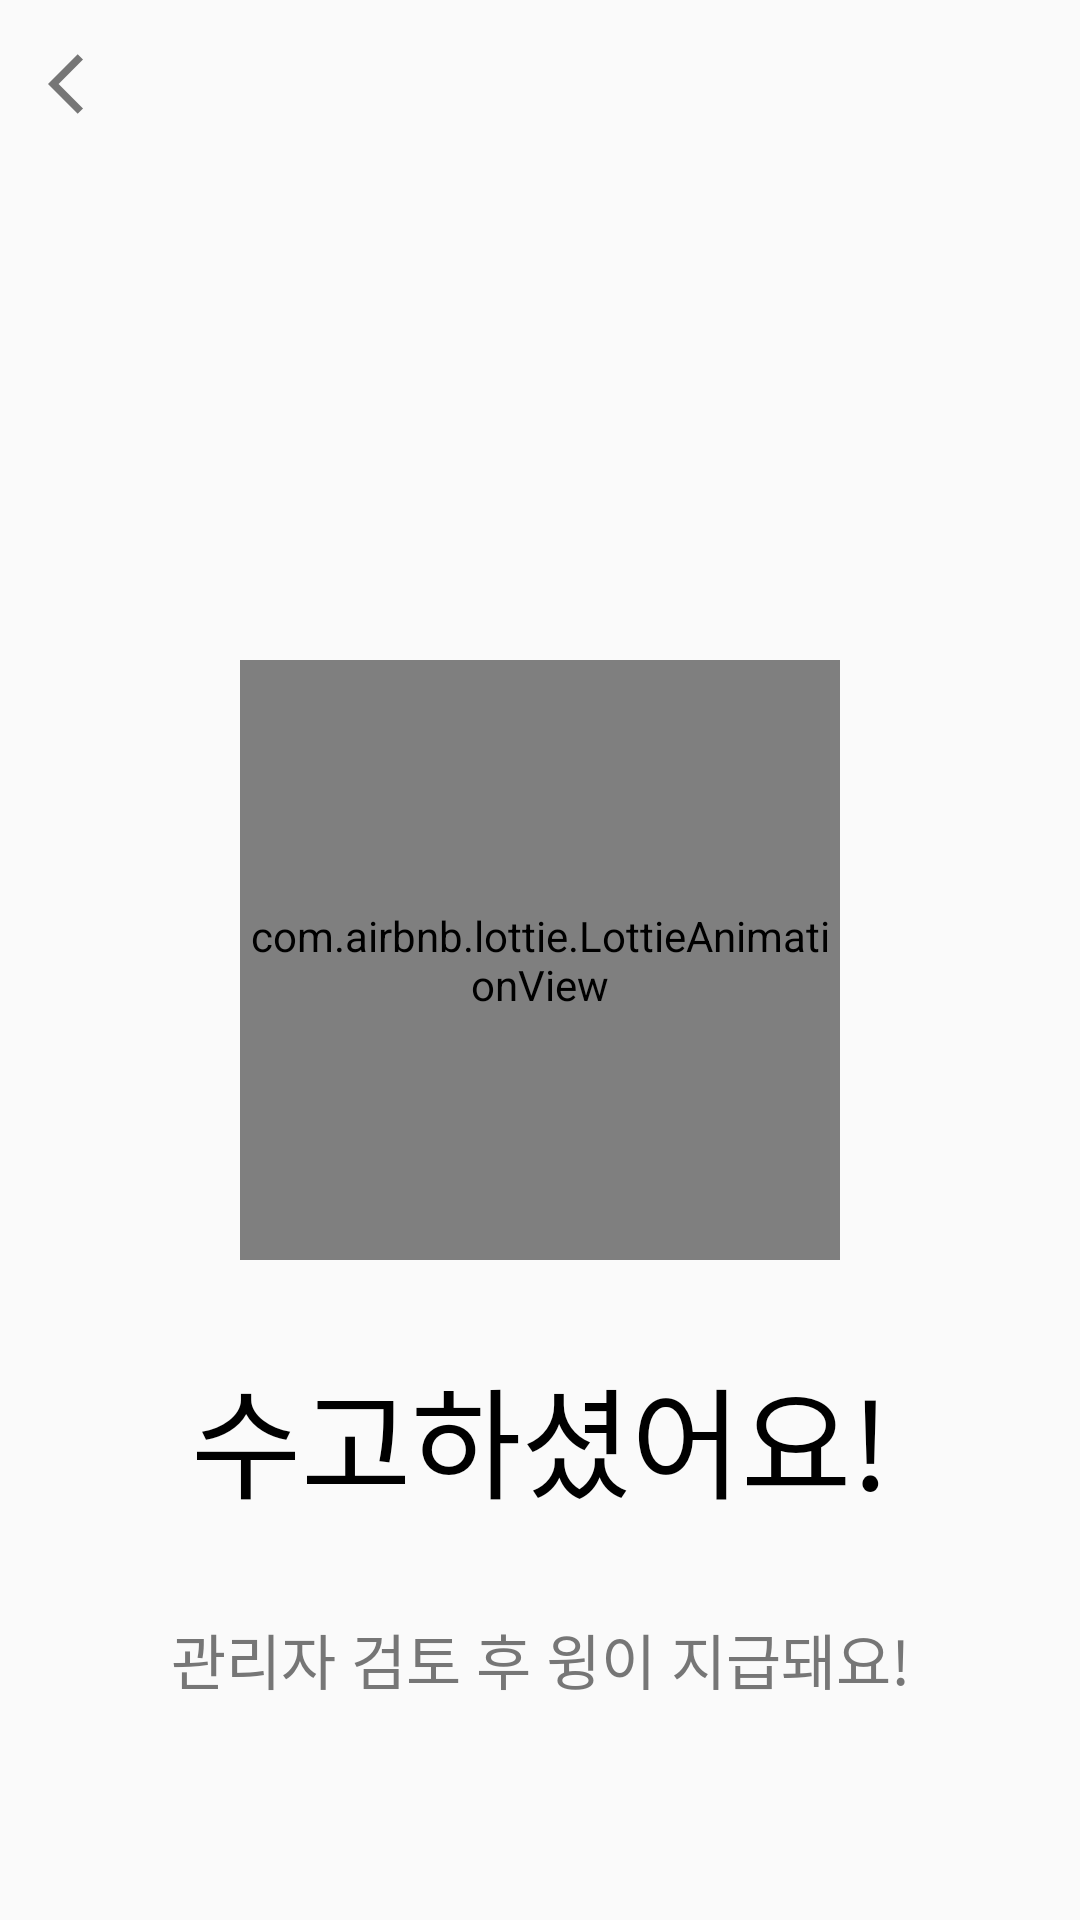

This screen was rendered from an Android layout file. Write that file and the resources it references.
<!-- AndroidManifest.xml: application theme Theme.AppCompat.DayNight.NoActionBar -->
<!-- res/layout/activity_volunteer_certification_success.xml -->
<?xml version="1.0" encoding="utf-8"?>
<androidx.constraintlayout.widget.ConstraintLayout xmlns:android="http://schemas.android.com/apk/res/android"
    xmlns:app="http://schemas.android.com/apk/res-auto"
    xmlns:tools="http://schemas.android.com/tools"
    android:id="@+id/main"
    android:layout_width="match_parent"
    android:layout_height="match_parent"
    tools:context=".volunteer.ui.VolunteerCertificationSuccessActivity">
    <include
        android:id="@+id/toolbar"
        layout="@layout/toolbar" />

    <androidx.constraintlayout.widget.ConstraintLayout
        android:layout_width="match_parent"
        android:layout_height="match_parent"
        android:layout_margin="20dp"
        android:layout_marginStart="20dp"
        app:layout_constraintStart_toStartOf="parent"
        app:layout_constraintTop_toBottomOf="@id/toolbar">

        <com.airbnb.lottie.LottieAnimationView
            android:id="@+id/clap"
            android:layout_width="200dp"
            android:layout_height="200dp"
            app:layout_constraintBottom_toBottomOf="parent"
            app:layout_constraintEnd_toEndOf="parent"
            app:layout_constraintStart_toStartOf="parent"
            app:layout_constraintTop_toTopOf="parent"
            app:lottie_autoPlay="true"
            app:lottie_loop="true"
            app:lottie_rawRes="@raw/clap"
            app:lottie_repeatCount="3" />

        <TextView
            android:id="@+id/correct"
            style="@style/title"
            android:layout_width="wrap_content"
            android:layout_height="wrap_content"
            android:layout_marginTop="30dp"
            android:text="수고하셨어요!"
            android:textSize="40dp"
            app:layout_constraintEnd_toEndOf="@id/clap"
            app:layout_constraintStart_toStartOf="@id/clap"
            app:layout_constraintTop_toBottomOf="@+id/clap" />

        <TextView
            android:id="@+id/point30"
            style="@style/title"
            android:layout_width="wrap_content"
            android:layout_height="wrap_content"
            android:layout_marginTop="30dp"
            android:text="관리자 검토 후 윙이 지급돼요!"
            android:textSize="20dp"
            android:textColor="@color/gray"
            app:layout_constraintEnd_toEndOf="parent"
            app:layout_constraintStart_toStartOf="parent"
            app:layout_constraintTop_toBottomOf="@id/correct" />


    </androidx.constraintlayout.widget.ConstraintLayout>
</androidx.constraintlayout.widget.ConstraintLayout>
<!-- res/layout/toolbar.xml (included above) -->
<?xml version="1.0" encoding="utf-8"?>
<androidx.appcompat.widget.Toolbar
    xmlns:android="http://schemas.android.com/apk/res/android"
    xmlns:app="http://schemas.android.com/apk/res-auto"
    android:id="@+id/toolbar"
    android:layout_width="match_parent"
    android:layout_height="wrap_content"
    android:minHeight="?attr/actionBarSize"
    android:theme="@style/title"
    app:navigationIcon="@drawable/ic_arrow_back"
    app:layout_constraintStart_toStartOf="parent"
    app:layout_constraintTop_toTopOf="parent">

</androidx.appcompat.widget.Toolbar>
<!-- resources referenced by this layout -->
<resources>
  <color name="gray">#767676</color>
  <!-- drawable ic_arrow_back (drawable) -->
  <vector xmlns:android="http://schemas.android.com/apk/res/android" android:autoMirrored="true" android:height="24dp" android:tint="#767676" android:viewportHeight="24" android:viewportWidth="24" android:width="24dp">
        
      <path android:fillColor="@android:color/white" android:pathData="M11.67,3.87L9.9,2.1 0,12l9.9,9.9 1.77,-1.77L3.54,12z"/>
      
  </vector>
  <style name="title">
          <item name="android:fontFamily">@font/happiness_sans_title</item>
          <item name="android:textSize">20sp</item>
          <item name="android:textColor">@color/black</item>
      </style>
  <color name="black">#FF000000</color>
</resources>
